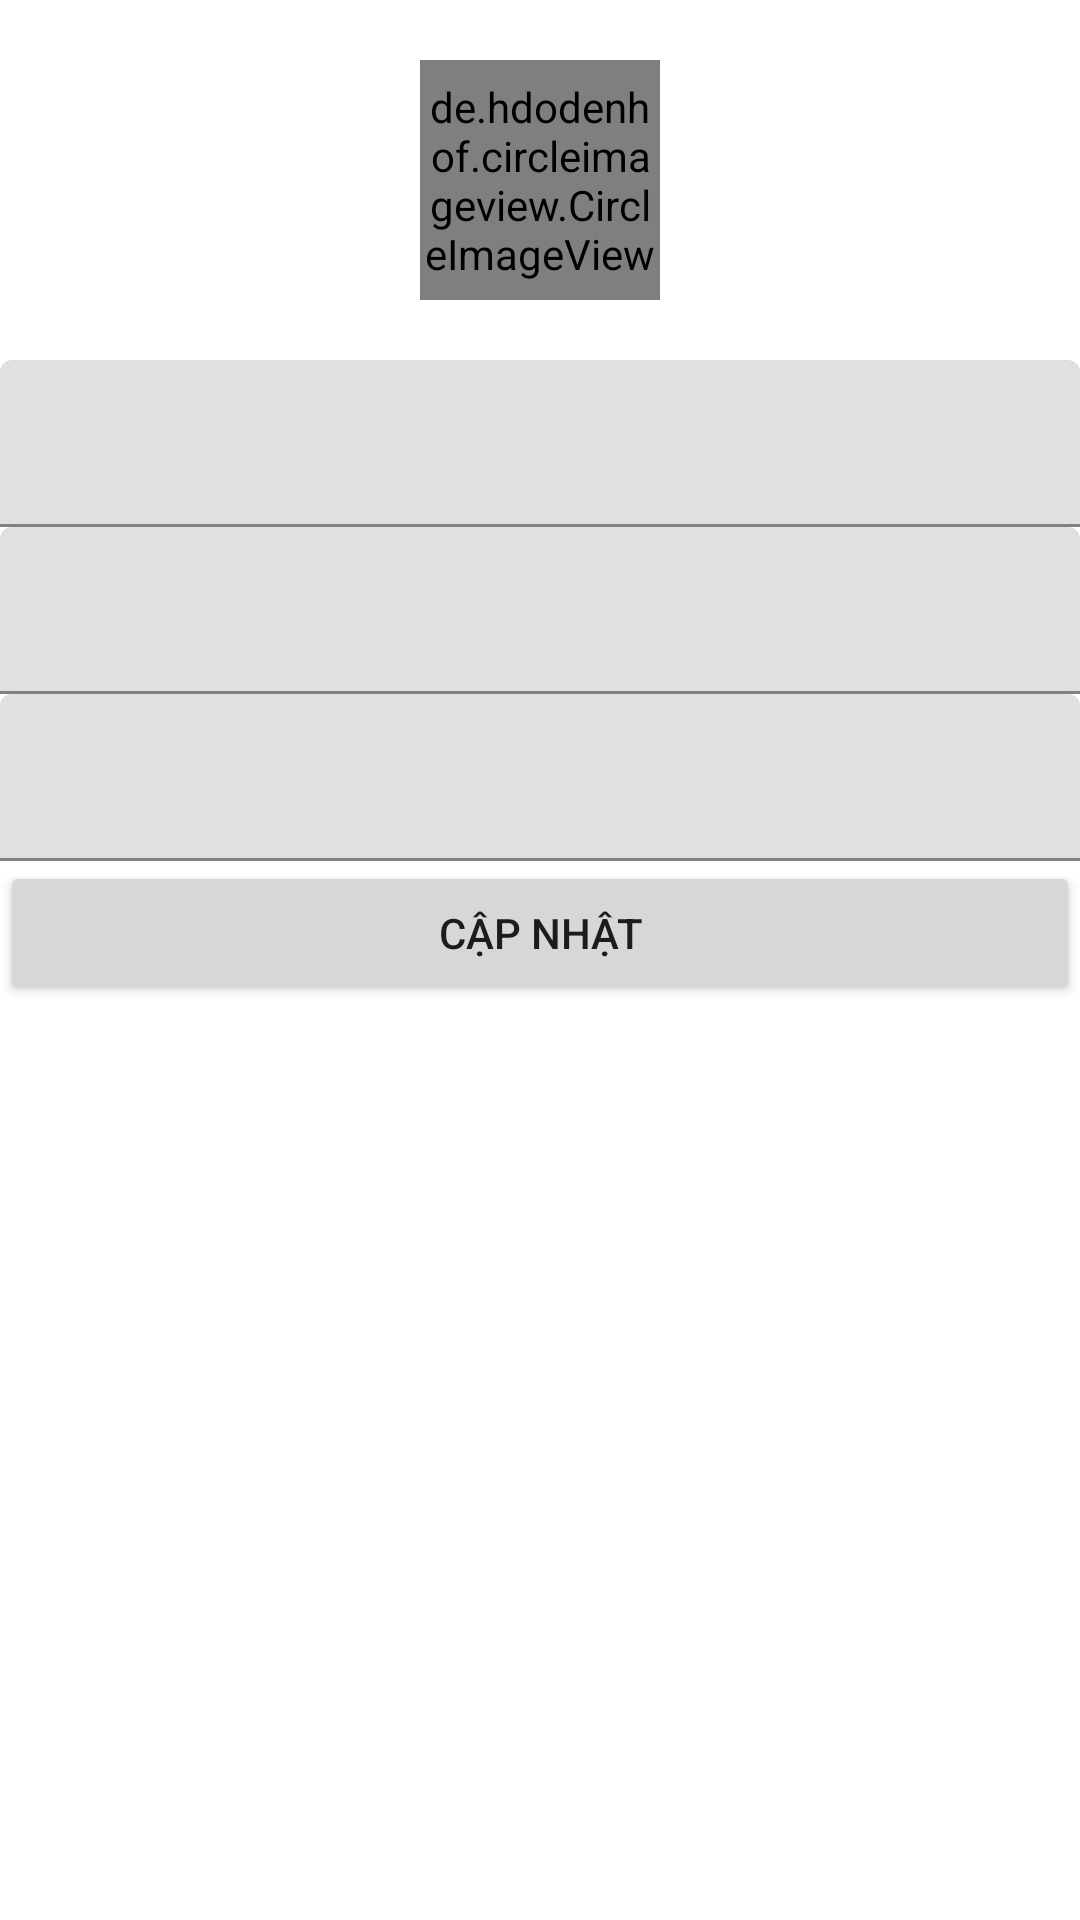

Write the Android layout XML for this screen, with the resource values it uses.
<!-- AndroidManifest.xml: application theme Theme.TheBaber -->
<!-- res/layout/activity_update_user.xml -->
<?xml version="1.0" encoding="utf-8"?>
<LinearLayout xmlns:android="http://schemas.android.com/apk/res/android"
    xmlns:app="http://schemas.android.com/apk/res-auto"
    xmlns:tools="http://schemas.android.com/tools"
    android:layout_width="match_parent"
    android:layout_height="match_parent"
    tools:context=".UserActivity.UpdateUser"
    android:orientation="vertical"
    >
    <RelativeLayout
        android:layout_width="120dp"
        android:layout_height="120dp"
        android:layout_gravity="center"
        android:id="@+id/layout_avt"
        >
        <de.hdodenhof.circleimageview.CircleImageView
            android:layout_width="match_parent"
            android:layout_height="match_parent"
            android:id="@+id/iv_avt_update"
            android:src="@drawable/nouser"
            android:layout_margin="20dp"
            />
        <ImageView
            android:layout_width="40dp"
            android:layout_height="40dp"
            android:src="@drawable/ic_baseline_add_24"
            android:layout_alignParentTop="true"
            android:layout_alignParentRight="true"
            android:layout_alignLeft="@id/iv_avt_update"
            android:layout_marginTop="15dp"
            android:layout_marginLeft="30dp"
            />
    </RelativeLayout>

    <com.google.android.material.textfield.TextInputLayout

        android:layout_width="match_parent"
        android:layout_height="wrap_content">
    <com.google.android.material.textfield.TextInputEditText
        android:layout_width="match_parent"
        android:layout_height="wrap_content"
        android:id="@+id/txt_name_update"
        />
    </com.google.android.material.textfield.TextInputLayout>
    <com.google.android.material.textfield.TextInputLayout

        android:layout_width="match_parent"
        android:layout_height="wrap_content">
        <com.google.android.material.textfield.TextInputEditText
            android:layout_width="match_parent"
            android:layout_height="wrap_content"
            android:id="@+id/txt_email_update"
            android:enabled="false"
            />
    </com.google.android.material.textfield.TextInputLayout>
    <com.google.android.material.textfield.TextInputLayout

        android:layout_width="match_parent"
        android:layout_height="wrap_content">
        <com.google.android.material.textfield.TextInputEditText
            android:layout_width="match_parent"
            android:layout_height="wrap_content"
            android:id="@+id/txt_phone_update"
            />
    </com.google.android.material.textfield.TextInputLayout>
    <Button
        android:id="@+id/btn_user_update"
        android:layout_width="match_parent"
        android:layout_height="wrap_content"
        android:text="Cập nhật"


        />
    <com.google.android.material.progressindicator.CircularProgressIndicator
        android:layout_width="wrap_content"
        android:layout_height="wrap_content"
        android:indeterminate="true"
        app:indicatorColor="@color/third_color"
        android:id="@+id/update_loading"
        android:layout_gravity="center"
        android:layout_margin="10dp"
        android:visibility="gone"
        />
</LinearLayout>
<!-- resources referenced by this layout -->
<resources>
  <color name="third_color">#603601</color>
  <style name="Theme.TheBaber" parent="Theme.MaterialComponents.DayNight.NoActionBar">
          
          <item name="colorPrimary">@color/third_color</item>
          <item name="colorPrimaryVariant">@color/purple_700</item>
          <item name="colorOnPrimary">@color/white</item>
          
          <item name="colorSecondary">@color/teal_200</item>
          <item name="colorSecondaryVariant">@color/teal_700</item>
          <item name="colorOnSecondary">@color/black</item>
          
          <item name="android:statusBarColor" tools:targetApi="l">?attr/colorPrimaryVariant</item>
          
      </style>
  <color name="purple_700">#FF3700B3</color>
  <color name="white">#FFFFFFFF</color>
  <color name="teal_200">#FF03DAC5</color>
  <color name="teal_700">#FF018786</color>
  <color name="black">#FF000000</color>
</resources>
